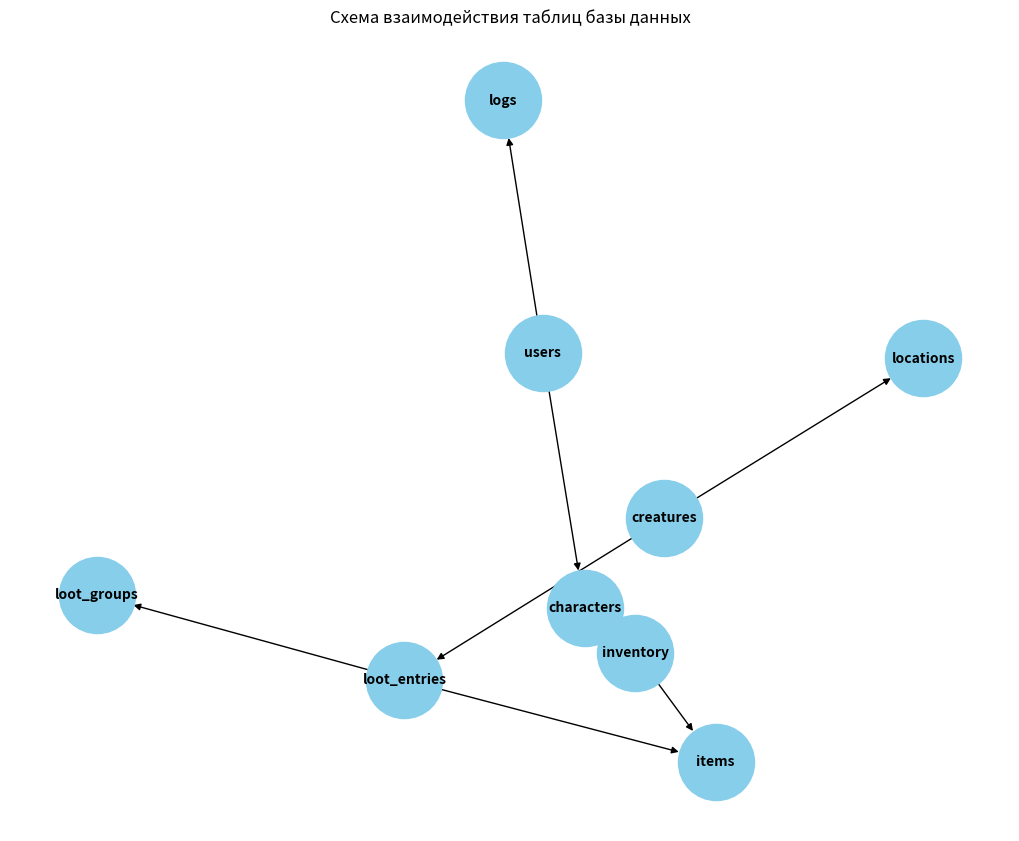

Write Python code to recreate this figure.
import matplotlib.pyplot as plt
import networkx as nx

# Создание графа
G = nx.DiGraph()

# Добавляем таблицы
tables = [
    "users", "characters", "locations", "creatures", "inventory", "items", "logs", "loot_entries", "loot_groups"
]
G.add_nodes_from(tables)

# Добавляем связи между таблицами (фантазия на основе твоей структуры)
relations = [
    ("users", "characters"), 
    ("users", "logs"),
    ("characters", "inventory"),
    ("inventory", "items"),
    ("creatures", "locations"),
    ("creatures", "loot_entries"),
    ("loot_entries", "loot_groups"),
    ("loot_entries", "items")
]
G.add_edges_from(relations)

# Рисуем граф
pos = nx.spring_layout(G)  # Расположение узлов
plt.figure(figsize=(10, 8))  # Размер фигуры
nx.draw(G, pos, with_labels=True, node_size=3000, node_color="skyblue", font_size=10, font_weight="bold", arrows=True)

# Отображаем
plt.title("Схема взаимодействия таблиц базы данных")
plt.show()
